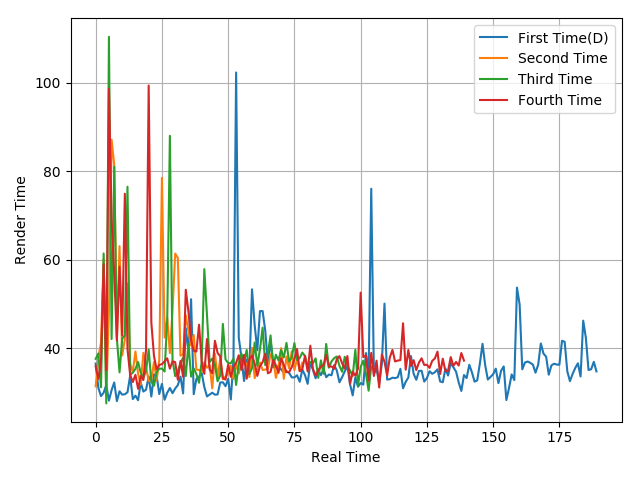

The table this chart was drawn from, first rows:
36.56, 31.11, 29.2, 29.98, 31.73, 28.18, 30.56, 32.28, 28.07, 30.3, 29.54, 29.62, 30.07, 33.78, 28.53, 29.31, 28.28, 32.22, 30.24, 30.65, 33.66, 29.11, 34.13, 33.77
31.42, 37.94, 41.24, 60.14, 29.55, 48.14, 87.11, 81.41, 42.42, 63.07, 38.39, 42, 54.63, 36.54, 34.7, 39.29, 34.24, 31.83, 38.97, 35.78, 32.59, 32.84, 36.92, 32.71
37.62, 38.84, 31.21, 61.42, 27.56, 110.3, 42.09, 81.01, 42.2, 34.57, 42.18, 42.93, 76.49, 34.02, 34.48, 35.36, 36.91, 34.47, 33.35, 34.91, 39.7, 32.43, 31.56, 34.61
35.95, 33.11, 36.88, 58.96, 35.07, 98.61, 69.08, 56.81, 41.79, 58.43, 42.91, 74.9, 39.87, 34, 32.37, 34.02, 30.85, 33.77, 32.83, 39.67, 99.34, 45.82, 38.26, 35.21
